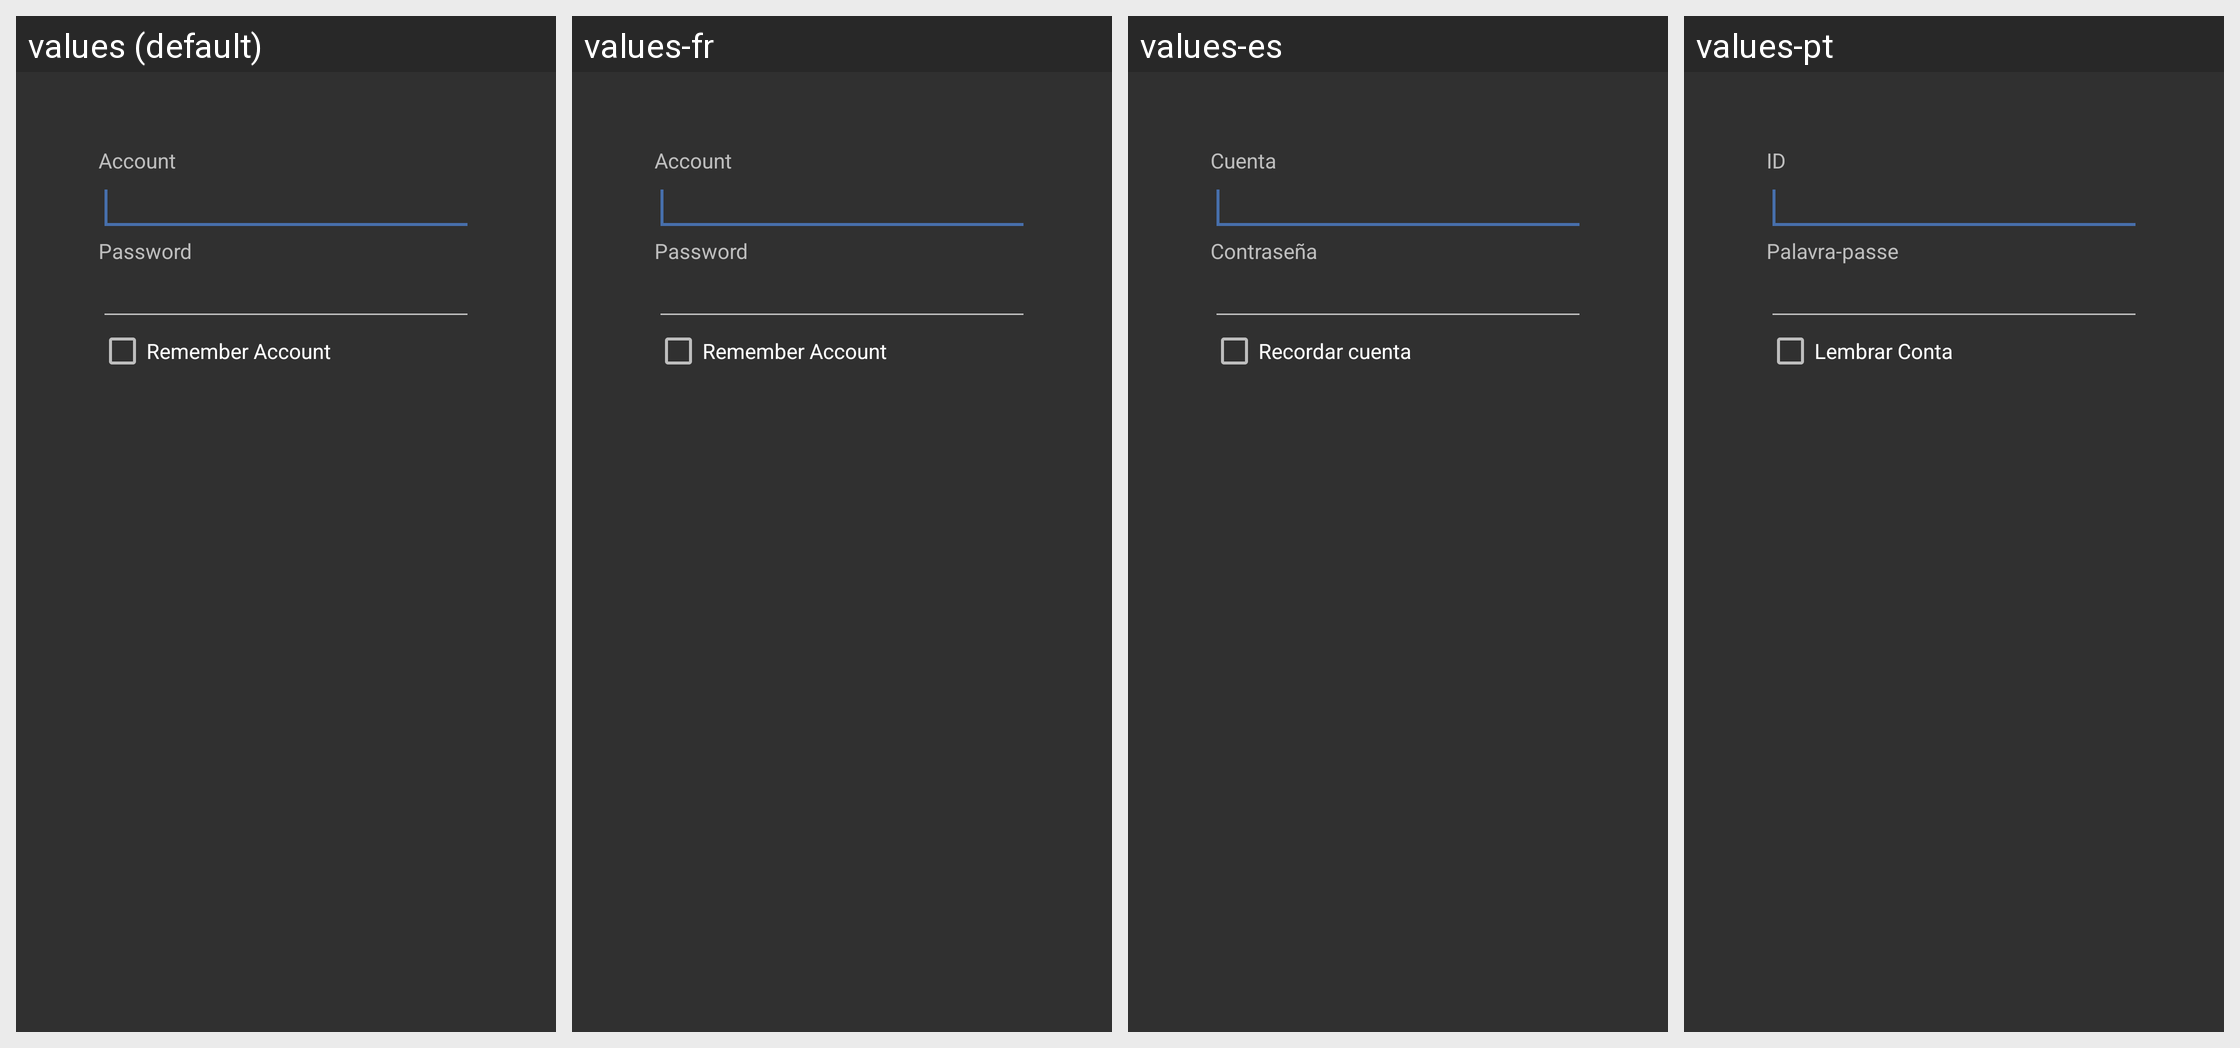

For this localized Android screen grid, give each drawn string resource with its value in every locale shown.
Android screen res/layout/activity_login.xml rendered under 4 locales, left to right: values (default), values-fr, values-es, values-pt. Device: Nexus 5 (rendered at 1080×1920; each locale shown at half size, 540×960, under a caption strip naming it); theme AppTheme.
Other locales in the repository, not shown: values-de.
Strings drawn on this screen, with the default value and each locale's value (text and hints the layout hard-codes, and strings that could not be matched under every locale, appear in the picture but are not listed):

account
  values: Account
  values-fr: Account
  values-es: Cuenta
  values-pt: ID

password
  values: Password
  values-fr: Password
  values-es: Contraseña
  values-pt: Palavra-passe

remember_account
  values: Remember Account
  values-fr: Remember Account
  values-es: Recordar cuenta
  values-pt: Lembrar Conta
